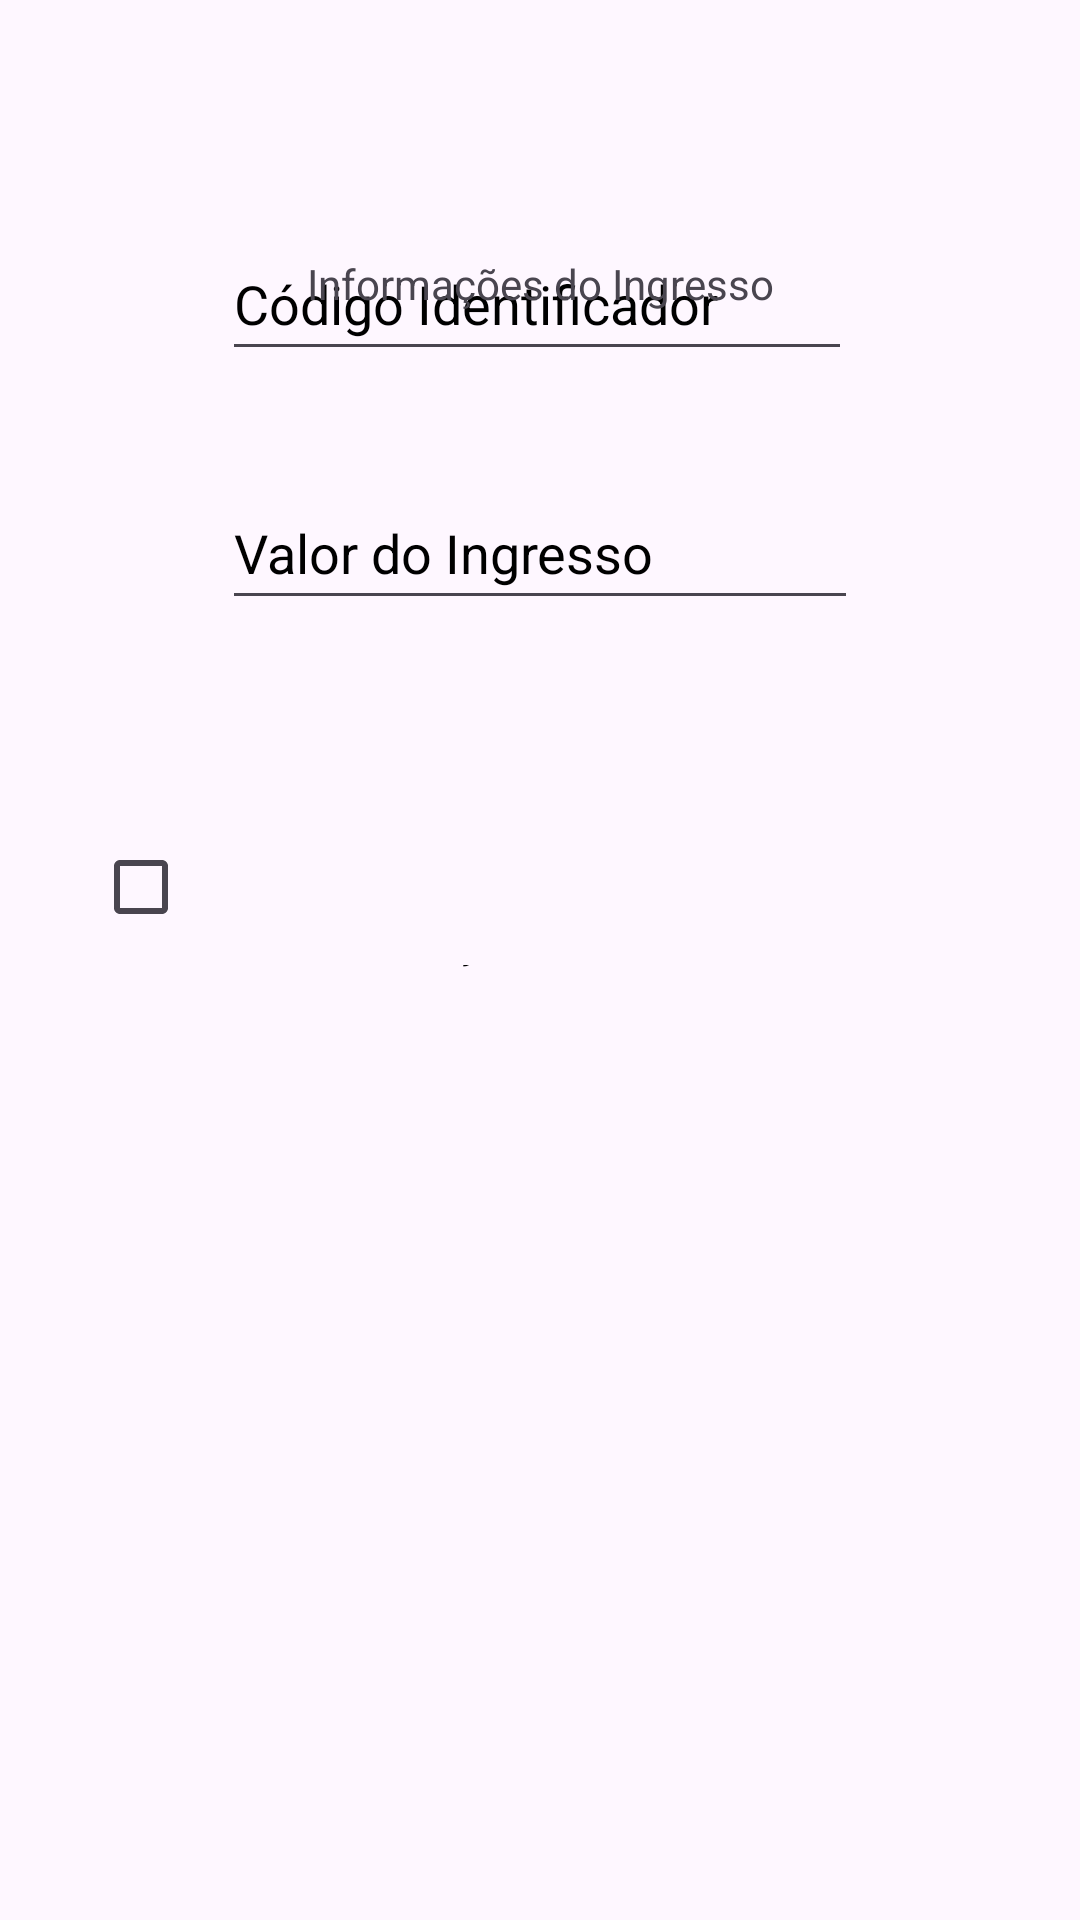

Write the Android layout XML for this screen, with the resource values it uses.
<!-- AndroidManifest.xml: application theme Theme.Atv_8_exec_1_VendaIngresso_27_10 -->
<!-- res/layout/activity_main.xml -->
<?xml version="1.0" encoding="utf-8"?>
<androidx.constraintlayout.widget.ConstraintLayout xmlns:android="http://schemas.android.com/apk/res/android"
    xmlns:app="http://schemas.android.com/apk/res-auto"
    xmlns:tools="http://schemas.android.com/tools"
    android:id="@+id/main"
    android:layout_width="match_parent"
    android:layout_height="match_parent"
    tools:context=".MainActivity">

    <EditText
        android:id="@+id/etCod"
        android:layout_width="wrap_content"
        android:layout_height="48dp"
        android:layout_marginTop="123dp"
        android:layout_marginBottom="35dp"
        android:ems="10"
        android:hint="@string/cod"
        android:importantForAutofill="no"
        android:inputType="text"
        android:textColorHint="@color/black"
        app:layout_constraintBottom_toTopOf="@+id/etValor"
        app:layout_constraintStart_toStartOf="@+id/etValor"
        app:layout_constraintTop_toTopOf="parent" />

    <EditText
        android:id="@+id/etValor"
        android:layout_width="212dp"
        android:layout_height="48dp"
        android:layout_marginBottom="65dp"
        android:ems="10"
        android:hint="@string/valor"
        android:importantForAutofill="no"
        android:inputType="number"
        android:textColorHint="@color/black"
        app:layout_constraintBottom_toTopOf="@+id/cbVIP"
        app:layout_constraintEnd_toEndOf="parent"
        app:layout_constraintStart_toStartOf="parent"
        app:layout_constraintTop_toBottomOf="@+id/etCod" />

    <TextView
        android:id="@+id/tvInfo"
        android:layout_width="wrap_content"
        android:layout_height="wrap_content"
        android:layout_marginTop="85dp"
        android:layout_marginEnd="26dp"
        android:layout_marginBottom="215dp"
        android:text="@string/infoIngresso"
        app:layout_constraintBottom_toTopOf="@+id/etFuncao"
        app:layout_constraintEnd_toEndOf="@+id/etCod"
        app:layout_constraintTop_toTopOf="parent" />

    <CheckBox
        android:id="@+id/cbVIP"
        android:layout_width="0dp"
        android:layout_height="48dp"
        android:layout_marginStart="31dp"
        android:layout_marginEnd="54dp"
        android:layout_marginBottom="368dp"
        android:text="@string/vip"
        app:layout_constraintBottom_toBottomOf="parent"
        app:layout_constraintEnd_toStartOf="@+id/etFuncao"
        app:layout_constraintStart_toStartOf="parent"
        app:layout_constraintTop_toBottomOf="@+id/etValor" />

    <EditText
        android:id="@+id/etFuncao"
        android:layout_width="wrap_content"
        android:layout_height="0dp"
        android:layout_marginEnd="33dp"
        android:layout_marginBottom="51dp"
        android:ems="10"
        android:hint="@string/funcao"
        android:importantForAutofill="no"
        android:inputType="text"
        android:textColorHint="@color/black"
        app:layout_constraintBottom_toTopOf="@+id/btnComprar"
        app:layout_constraintEnd_toEndOf="parent"
        app:layout_constraintStart_toEndOf="@+id/cbVIP"
        app:layout_constraintTop_toBottomOf="@+id/tvInfo" />

    <Button
        android:id="@+id/btnComprar"
        android:layout_width="144dp"
        android:layout_height="0dp"
        android:layout_marginBottom="251dp"
        android:text="@string/comprar"
        app:layout_constraintBottom_toBottomOf="parent"
        app:layout_constraintEnd_toEndOf="parent"
        app:layout_constraintStart_toStartOf="parent"
        app:layout_constraintTop_toBottomOf="@+id/etFuncao" />

</androidx.constraintlayout.widget.ConstraintLayout>
<!-- resources referenced by this layout -->
<resources>
  <string name="cod">Código Identificador</string>
  <string name="comprar">Comprar</string>
  <string name="funcao">Função Exercida</string>
  <string name="infoIngresso">Informações do Ingresso</string>
  <string name="valor">Valor do Ingresso</string>
  <string name="vip">VIP</string>
  <style name="Theme.Atv_8_exec_1_VendaIngresso_27_10" parent="Base.Theme.Atv_8_exec_1_VendaIngresso_27_10" />
  <style name="Base.Theme.Atv_8_exec_1_VendaIngresso_27_10" parent="Theme.Material3.DayNight.NoActionBar">
          
          
      </style>
  <!-- not gathered from this repository: default colours our renderer supplied (Android Studio template values) -->
  <color name="black">#FF000000</color>
</resources>
